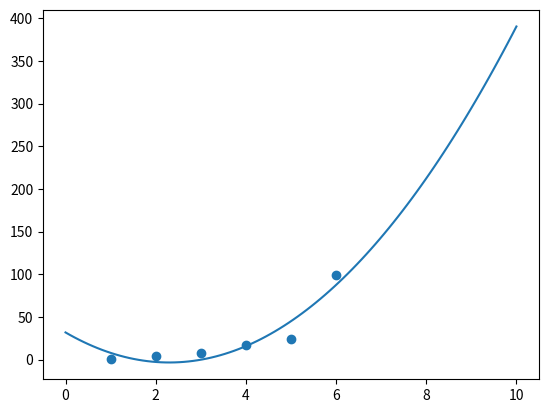

This figure's Python source:
import numpy as np
from scipy import optimize as op
import matplotlib.pyplot as plt

x = np.array([1, 2, 3, 4, 5, 6])
y = np.array([1.1, 4.5, 8, 17, 24, 99])
plt.scatter(x, y)


def residual(p):
    a, b, c = p
    return y - a * x * x - b * x - c


ans = op.leastsq(residual, np.array([0, 0, 0]))
X = np.linspace(0, 10, 100)
Y = ans[0][0] * X * X + ans[0][1] * X + ans[0][2]
plt.plot(X, Y)
print("拟合抛物线为{}x^2+{}x+{}".format(ans[0][0], ans[0][1], ans[0][2]))
plt.show()
